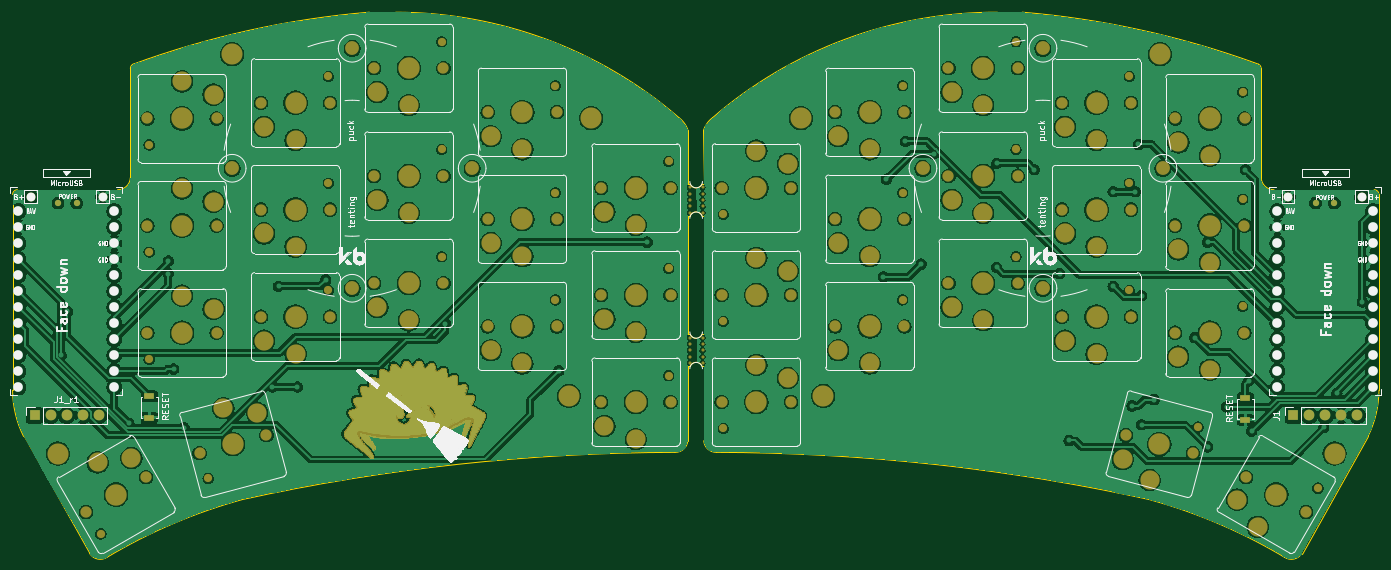
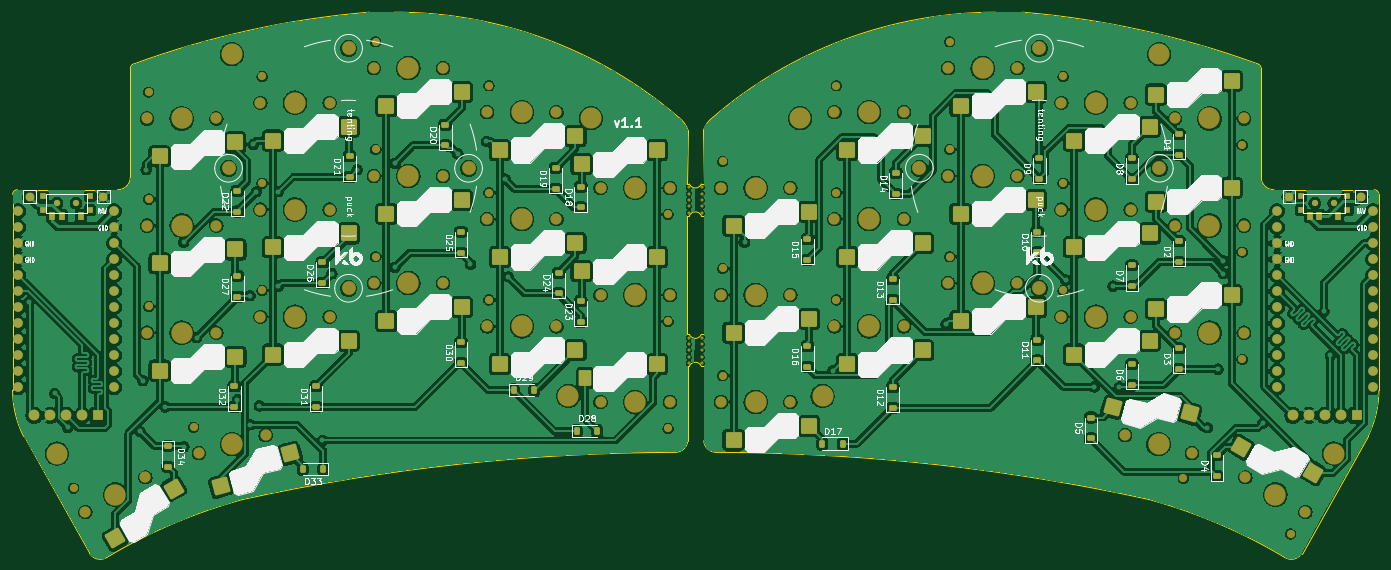
Circuit board: 9 layer files. Board 216.9 x 86.5 mm.
- bottom_copper: sweepbling-lp__pcb-B_Cu.gbr (818980 bytes)
- bottom_mask: sweepbling-lp__pcb-B_Mask.gbr (16867 bytes)
- paste: sweepbling-lp__pcb-B_Paste.gbr (7419 bytes)
- bottom_silk: sweepbling-lp__pcb-B_Silkscreen.gbr (123416 bytes)
- outline: sweepbling-lp__pcb-Edge_Cuts.gbr (4078 bytes)
- top_copper: sweepbling-lp__pcb-F_Cu.gbr (860288 bytes)
- top_mask: sweepbling-lp__pcb-F_Mask.gbr (124256 bytes)
- paste: sweepbling-lp__pcb-F_Paste.gbr (630 bytes)
- top_silk: sweepbling-lp__pcb-F_Silkscreen.gbr (152358 bytes)

=== bottom_copper: sweepbling-lp__pcb-B_Cu.gbr (818980 bytes, source omitted) ===
=== bottom_mask: sweepbling-lp__pcb-B_Mask.gbr (16867 bytes, source omitted) ===
=== paste: sweepbling-lp__pcb-B_Paste.gbr (7419 bytes, source omitted) ===
=== bottom_silk: sweepbling-lp__pcb-B_Silkscreen.gbr (123416 bytes, source omitted) ===
=== outline: sweepbling-lp__pcb-Edge_Cuts.gbr ===
%TF.GenerationSoftware,KiCad,Pcbnew,9.0.4*%
%TF.CreationDate,2025-08-28T00:25:30-07:00*%
%TF.ProjectId,sweepbling-lp__pcb,73776565-7062-46c6-996e-672d6c705f5f,rev?*%
%TF.SameCoordinates,Original*%
%TF.FileFunction,Profile,NP*%
%FSLAX46Y46*%
G04 Gerber Fmt 4.6, Leading zero omitted, Abs format (unit mm)*
G04 Created by KiCad (PCBNEW 9.0.4) date 2025-08-28 00:25:30*
%MOMM*%
%LPD*%
G01*
G04 APERTURE LIST*
%TA.AperFunction,Profile*%
%ADD10C,0.050000*%
%TD*%
G04 APERTURE END LIST*
D10*
X131508500Y-77724000D02*
X131506254Y-89547024D01*
X219998001Y-47763999D02*
X219998045Y-30439419D01*
X226446000Y-107451265D02*
G75*
G02*
X223714000Y-108050000I-1662000J1051265D01*
G01*
X222033002Y-49694917D02*
G75*
G02*
X219998001Y-47763999I-35002J2000917D01*
G01*
X182067777Y-21502679D02*
G75*
G02*
X219563295Y-29758875I-11947277J-143529621D01*
G01*
X132893000Y-38265000D02*
G75*
G02*
X178120389Y-21508136I44973400J-51971230D01*
G01*
X237938000Y-49692000D02*
G75*
G02*
X238688000Y-50442000I0J-750000D01*
G01*
X131466055Y-40278702D02*
G75*
G02*
X132893000Y-38265000I3871945J-1231298D01*
G01*
X133544000Y-91383119D02*
G75*
G02*
X131506294Y-89547021I-59700J1982519D01*
G01*
X219563290Y-29758889D02*
G75*
G02*
X219998002Y-30439419I-315290J-680511D01*
G01*
X202185134Y-98863946D02*
G75*
G02*
X223714000Y-108050000I-22787134J-83226054D01*
G01*
X222033002Y-49694917D02*
X237938000Y-49692000D01*
X133544000Y-91383119D02*
G75*
G02*
X202185136Y-98863939I-578000J-323956281D01*
G01*
X238688000Y-58420000D02*
X238688000Y-66548000D01*
X236953304Y-88858150D02*
X226446000Y-107451265D01*
X238700000Y-81534000D02*
G75*
G02*
X236953327Y-88858162I-16773900J129900D01*
G01*
X182067777Y-21502679D02*
X178120389Y-21508139D01*
X238688000Y-50442000D02*
X238688000Y-58420000D01*
X131466055Y-40278702D02*
X131572000Y-48768000D01*
X129349500Y-48768000D02*
X128960000Y-48768000D01*
X238688000Y-66548000D02*
X238688000Y-75438000D01*
X238688000Y-75438000D02*
X238700000Y-81534000D01*
X129349500Y-72644000D02*
X128960000Y-72644000D01*
X129349500Y-53848000D02*
X128960000Y-53848000D01*
X129349500Y-77724000D02*
X128960000Y-77724000D01*
X131572000Y-53848000D02*
X131572000Y-72644000D01*
X78412223Y-21502679D02*
X82613611Y-21508139D01*
X21792000Y-50442000D02*
X21792000Y-58420000D01*
X128960000Y-77724000D02*
X128975507Y-89545022D01*
X127587000Y-38265000D02*
G75*
G02*
X129013945Y-40278702I-2445000J-3245000D01*
G01*
X128975507Y-89545022D02*
G75*
G02*
X126936000Y-91383122I-1980007J146422D01*
G01*
X40481999Y-47763999D02*
X40481955Y-30439419D01*
X21792000Y-66548000D02*
X21792000Y-73914000D01*
X23526696Y-88858150D02*
X34034000Y-107451265D01*
X40481999Y-47763999D02*
G75*
G02*
X38446998Y-49694917I-1999999J69999D01*
G01*
X40916710Y-29758889D02*
G75*
G02*
X78412223Y-21502679I49442840J-135273371D01*
G01*
X58294866Y-98863946D02*
G75*
G02*
X126936000Y-91383118I69219184J-316475584D01*
G01*
X23526696Y-88858150D02*
G75*
G02*
X21779999Y-81534000I15027154J7454100D01*
G01*
X21792000Y-50442000D02*
G75*
G02*
X22542000Y-49692000I750000J0D01*
G01*
X38446998Y-49694917D02*
X22542000Y-49692000D01*
X21792000Y-58420000D02*
X21792000Y-66548000D01*
X40481955Y-30439419D02*
G75*
G02*
X40916692Y-29758850I750045J19D01*
G01*
X36766000Y-108050000D02*
G75*
G02*
X34034000Y-107451265I-1070000J1650000D01*
G01*
X82613611Y-21508139D02*
G75*
G02*
X127586989Y-38265013I-11J-68729961D01*
G01*
X36766000Y-108050000D02*
G75*
G02*
X58294866Y-98863946I44316000J-74040000D01*
G01*
X21792000Y-73914000D02*
X21780000Y-81534000D01*
X128960000Y-53848000D02*
X128960000Y-72644000D01*
X129013945Y-40278702D02*
X128960000Y-48768000D01*
X131572000Y-48768000D02*
X131254500Y-48768000D01*
X131254499Y-72644000D02*
G75*
G02*
X129349501Y-72643999I-952499J381000D01*
G01*
X131572000Y-53848000D02*
X131254500Y-53848000D01*
X129349501Y-77724000D02*
G75*
G02*
X131254499Y-77724001I952499J-381000D01*
G01*
X131572000Y-72644000D02*
X131254500Y-72644000D01*
X131254499Y-48768000D02*
G75*
G02*
X129349501Y-48767999I-952499J381000D01*
G01*
X131508500Y-77724000D02*
X131254500Y-77724000D01*
X129349501Y-53848000D02*
G75*
G02*
X131254499Y-53848001I952499J-381000D01*
G01*
M02*

=== top_copper: sweepbling-lp__pcb-F_Cu.gbr (860288 bytes, source omitted) ===
=== top_mask: sweepbling-lp__pcb-F_Mask.gbr (124256 bytes, source omitted) ===
=== paste: sweepbling-lp__pcb-F_Paste.gbr ===
%TF.GenerationSoftware,KiCad,Pcbnew,9.0.4*%
%TF.CreationDate,2025-08-28T00:25:30-07:00*%
%TF.ProjectId,sweepbling-lp__pcb,73776565-7062-46c6-996e-672d6c705f5f,rev?*%
%TF.SameCoordinates,Original*%
%TF.FileFunction,Paste,Top*%
%TF.FilePolarity,Positive*%
%FSLAX46Y46*%
G04 Gerber Fmt 4.6, Leading zero omitted, Abs format (unit mm)*
G04 Created by KiCad (PCBNEW 9.0.4) date 2025-08-28 00:25:30*
%MOMM*%
%LPD*%
G01*
G04 APERTURE LIST*
%ADD10R,1.700000X0.900000*%
G04 APERTURE END LIST*
D10*
%TO.C,RSW1*%
X217500000Y-86200000D03*
X217500000Y-82800000D03*
%TD*%
%TO.C,RSW2*%
X43500000Y-85900000D03*
X43500000Y-82500000D03*
%TD*%
M02*

=== top_silk: sweepbling-lp__pcb-F_Silkscreen.gbr (152358 bytes, source omitted) ===
